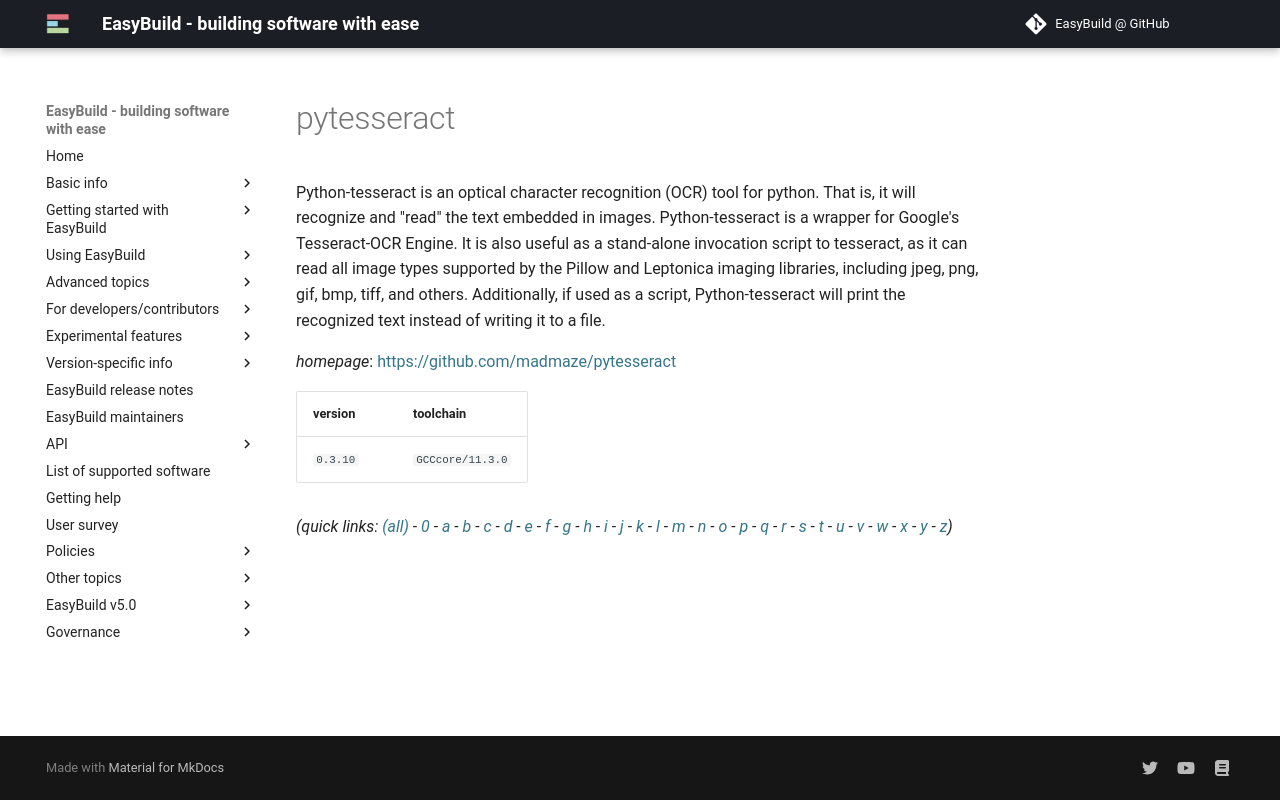

repository: easybuilders/easybuild-docs · page: version-specific/supported-software/p/pytesseract/index.html · generator: mkdocs

---
search:
  boost: 0.5
---
# pytesseract

Python-tesseract is an optical character recognition (OCR) tool for python. That is, it will recognize and "read" the text embedded in images.  Python-tesseract is a wrapper for Google's Tesseract-OCR Engine. It is also useful as a stand-alone invocation script to tesseract, as it can read all image types supported by the Pillow and Leptonica imaging libraries, including jpeg, png, gif, bmp, tiff, and others. Additionally, if used as a script, Python-tesseract will print the recognized text instead of writing it to a file.

*homepage*: <https://github.com/madmaze/pytesseract>

version | toolchain
--------|----------
``0.3.10`` | ``GCCcore/11.3.0``


*(quick links: [(all)](../index.md) - [0](../0/index.md) - [a](../a/index.md) - [b](../b/index.md) - [c](../c/index.md) - [d](../d/index.md) - [e](../e/index.md) - [f](../f/index.md) - [g](../g/index.md) - [h](../h/index.md) - [i](../i/index.md) - [j](../j/index.md) - [k](../k/index.md) - [l](../l/index.md) - [m](../m/index.md) - [n](../n/index.md) - [o](../o/index.md) - [p](../p/index.md) - [q](../q/index.md) - [r](../r/index.md) - [s](../s/index.md) - [t](../t/index.md) - [u](../u/index.md) - [v](../v/index.md) - [w](../w/index.md) - [x](../x/index.md) - [y](../y/index.md) - [z](../z/index.md))*
